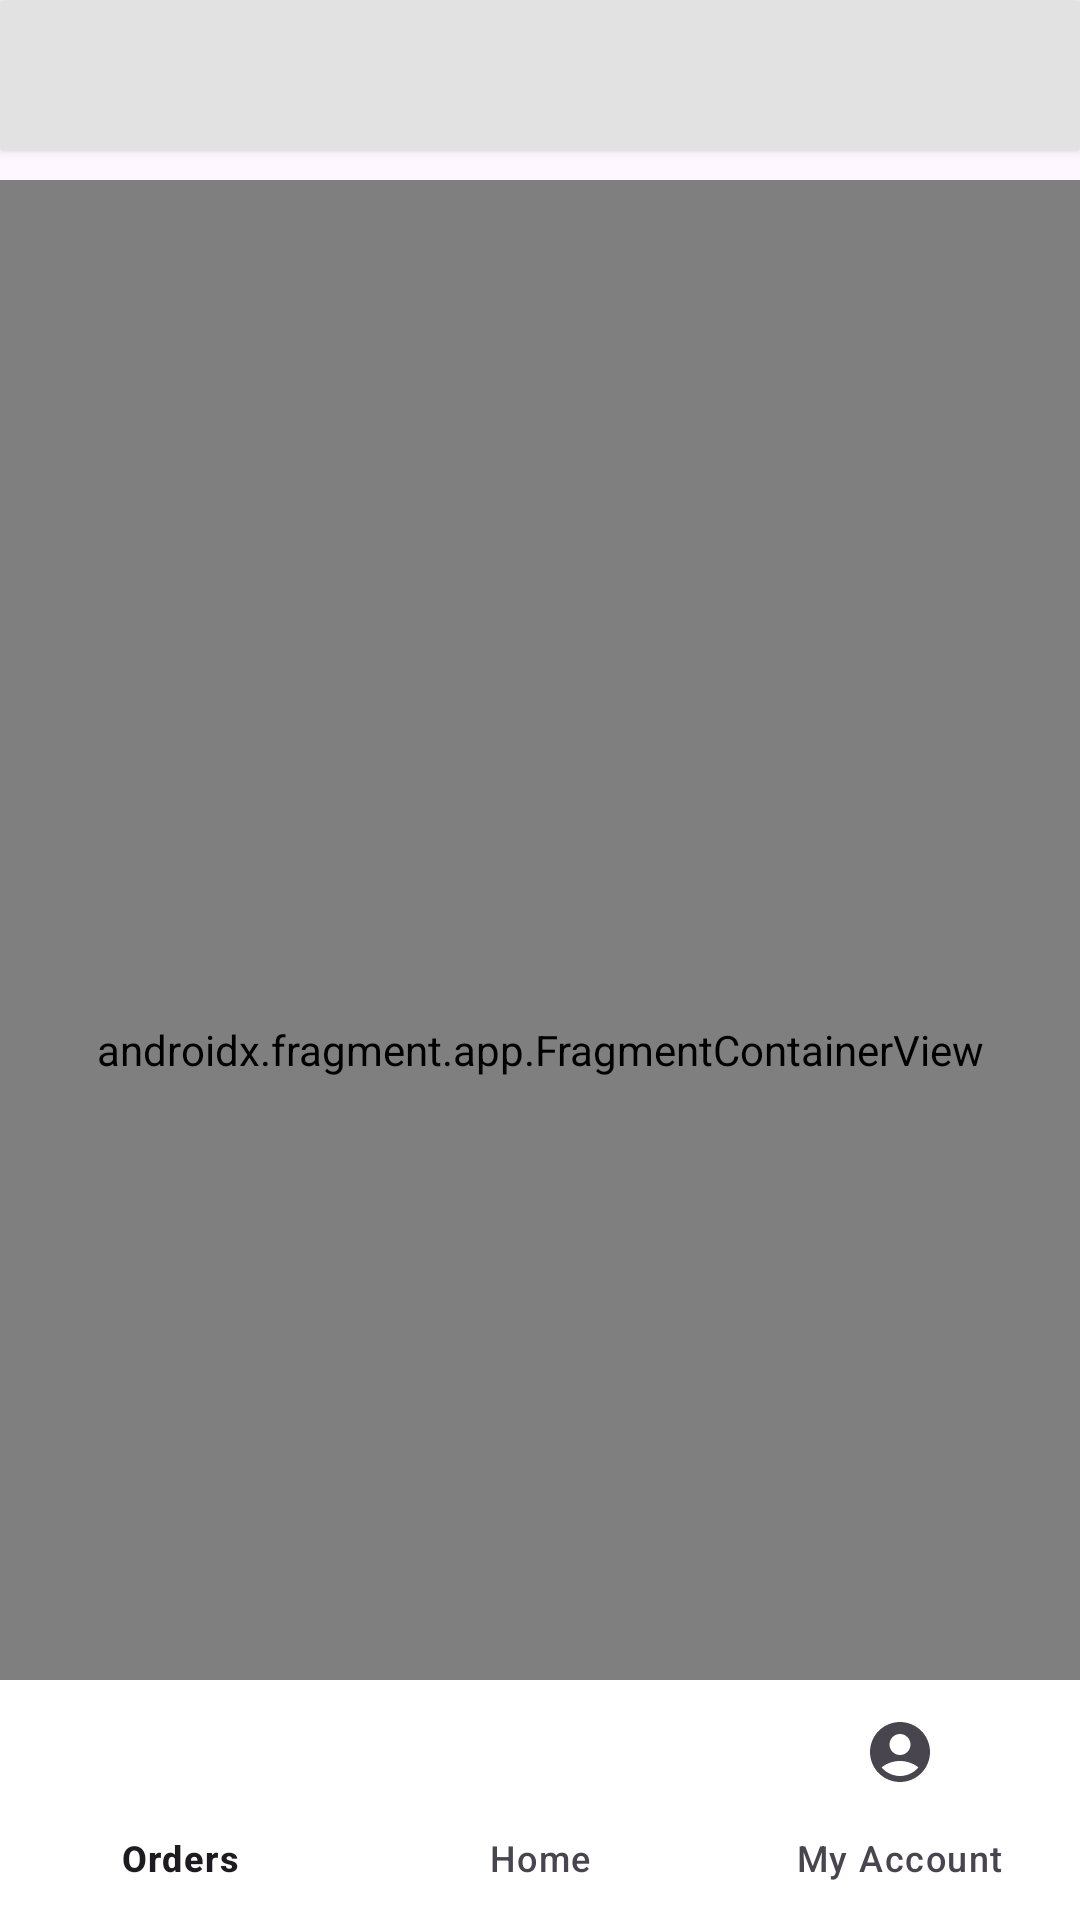

Write the Android layout XML for this screen, with the resource values it uses.
<!-- AndroidManifest.xml: application theme Theme.Kotlin_Series -->
<!-- res/layout/activity_bottom_navigation.xml -->
<?xml version="1.0" encoding="utf-8"?>
<androidx.constraintlayout.widget.ConstraintLayout xmlns:android="http://schemas.android.com/apk/res/android"
    xmlns:app="http://schemas.android.com/apk/res-auto"
    android:id="@+id/container"
    android:layout_width="match_parent"
    android:layout_height="match_parent">

    <com.google.android.material.bottomnavigation.BottomNavigationView
        android:id="@+id/nav_view"
        android:layout_width="0dp"
        android:layout_height="wrap_content"
        android:background="@color/white"
        app:layout_constraintBottom_toBottomOf="parent"
        app:layout_constraintLeft_toLeftOf="parent"
        app:layout_constraintRight_toRightOf="parent"
        app:menu="@menu/bottom_nav_menu">

    </com.google.android.material.bottomnavigation.BottomNavigationView>

    <androidx.fragment.app.FragmentContainerView
        android:id="@+id/nav_host_fragment_activity_bottom_navigation"
        android:name="androidx.navigation.fragment.NavHostFragment"
        android:layout_width="match_parent"
        android:layout_height="match_parent"
        android:layout_marginTop="60dp"
        app:defaultNavHost="true"
        app:layout_constraintLeft_toLeftOf="parent"
        app:layout_constraintRight_toRightOf="parent"
        app:layout_constraintTop_toTopOf="parent"
        app:navGraph="@navigation/mobile_navigation" />

    <androidx.cardview.widget.CardView
        android:layout_width="match_parent"
        android:layout_height="50dp"
        android:paddingStart="20dp"
        android:paddingEnd="20dp"
        app:cardBackgroundColor="@color/grey"
        app:layout_constraintBottom_toTopOf="@+id/nav_host_fragment_activity_bottom_navigation"
        app:layout_constraintEnd_toEndOf="parent"
        app:layout_constraintHorizontal_bias="0.0"
        app:layout_constraintStart_toStartOf="parent"
        app:layout_constraintTop_toTopOf="parent"
        app:layout_constraintVertical_bias="0.0" />

</androidx.constraintlayout.widget.ConstraintLayout>
<!-- resources referenced by this layout -->
<resources>
  <color name="grey">#E2E2E2</color>
  <color name="white">#FFFFFFFF</color>
  <style name="Theme.Kotlin_Series" parent="Base.Theme.Kotlin_Series">
          <item name="android:statusBarColor">@color/blue</item>
          <item name="colorPrimary">@color/blue</item>
          <item name="colorSecondary">@color/blue</item>
          <item name="colorAccent">@color/blue</item>
      </style>
  <style name="Base.Theme.Kotlin_Series" parent="Theme.Material3.DayNight.NoActionBar">
          
          
          <item name="colorPrimary">@color/blue</item>
          <item name="colorSecondary">@color/blue</item>
          <item name="colorAccent">@color/blue</item>
      </style>
  <color name="blue">#0E8FED</color>
</resources>
